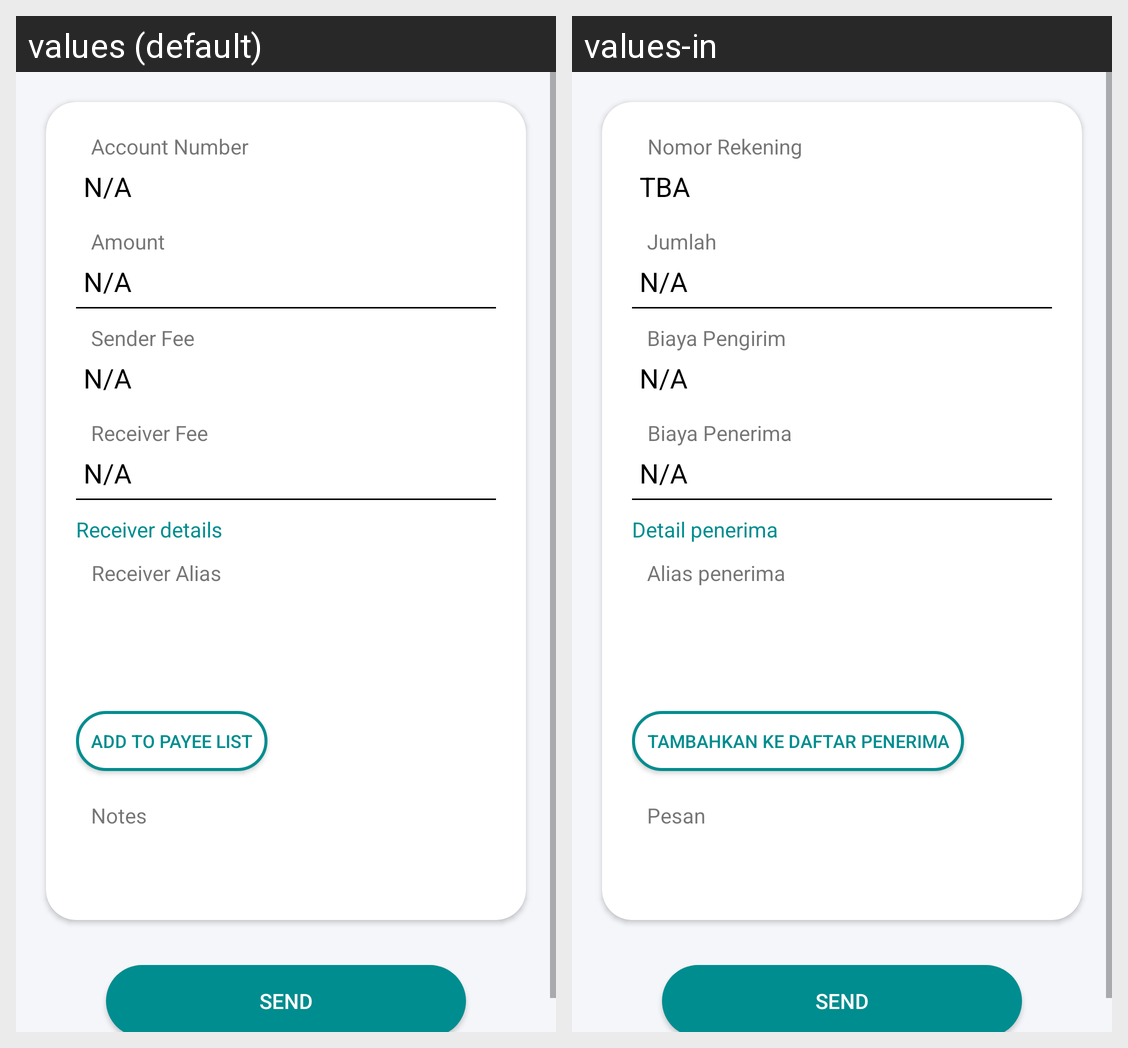

Here is an Android app screen in its default locale and in the app's own translations. Write out the translated-string differences for the strings that appear on this screen.
Android screen res/layout/confirm_details_layout.xml rendered under 2 locales, left to right: values (default), values-in. Device: Nexus 5 (rendered at 1080×1920; each locale shown at half size, 540×960, under a caption strip naming it); theme AppTheme.
Strings drawn on this screen, with the default value and each locale's value (text and hints the layout hard-codes, and strings that could not be matched under every locale, appear in the picture but are not listed):

account_number
  values: Account Number
  values-in: Nomor Rekening

na
  values: N/A
  values-in: TBA

amount
  values: Amount
  values-in: Jumlah

senderFee
  values: Sender Fee
  values-in: Biaya Pengirim

reciverFee
  values: Receiver Fee
  values-in: Biaya Penerima

receiver_details
  values: Receiver details
  values-in: Detail penerima

receiver_alias
  values: Receiver Alias
  values-in: Alias penerima

add_to_payee
  values: Add to payee list
  values-in: Tambahkan ke Daftar Penerima

notes
  values: Notes
  values-in: Pesan

menu_send
  values: Send
  values-in: Send
